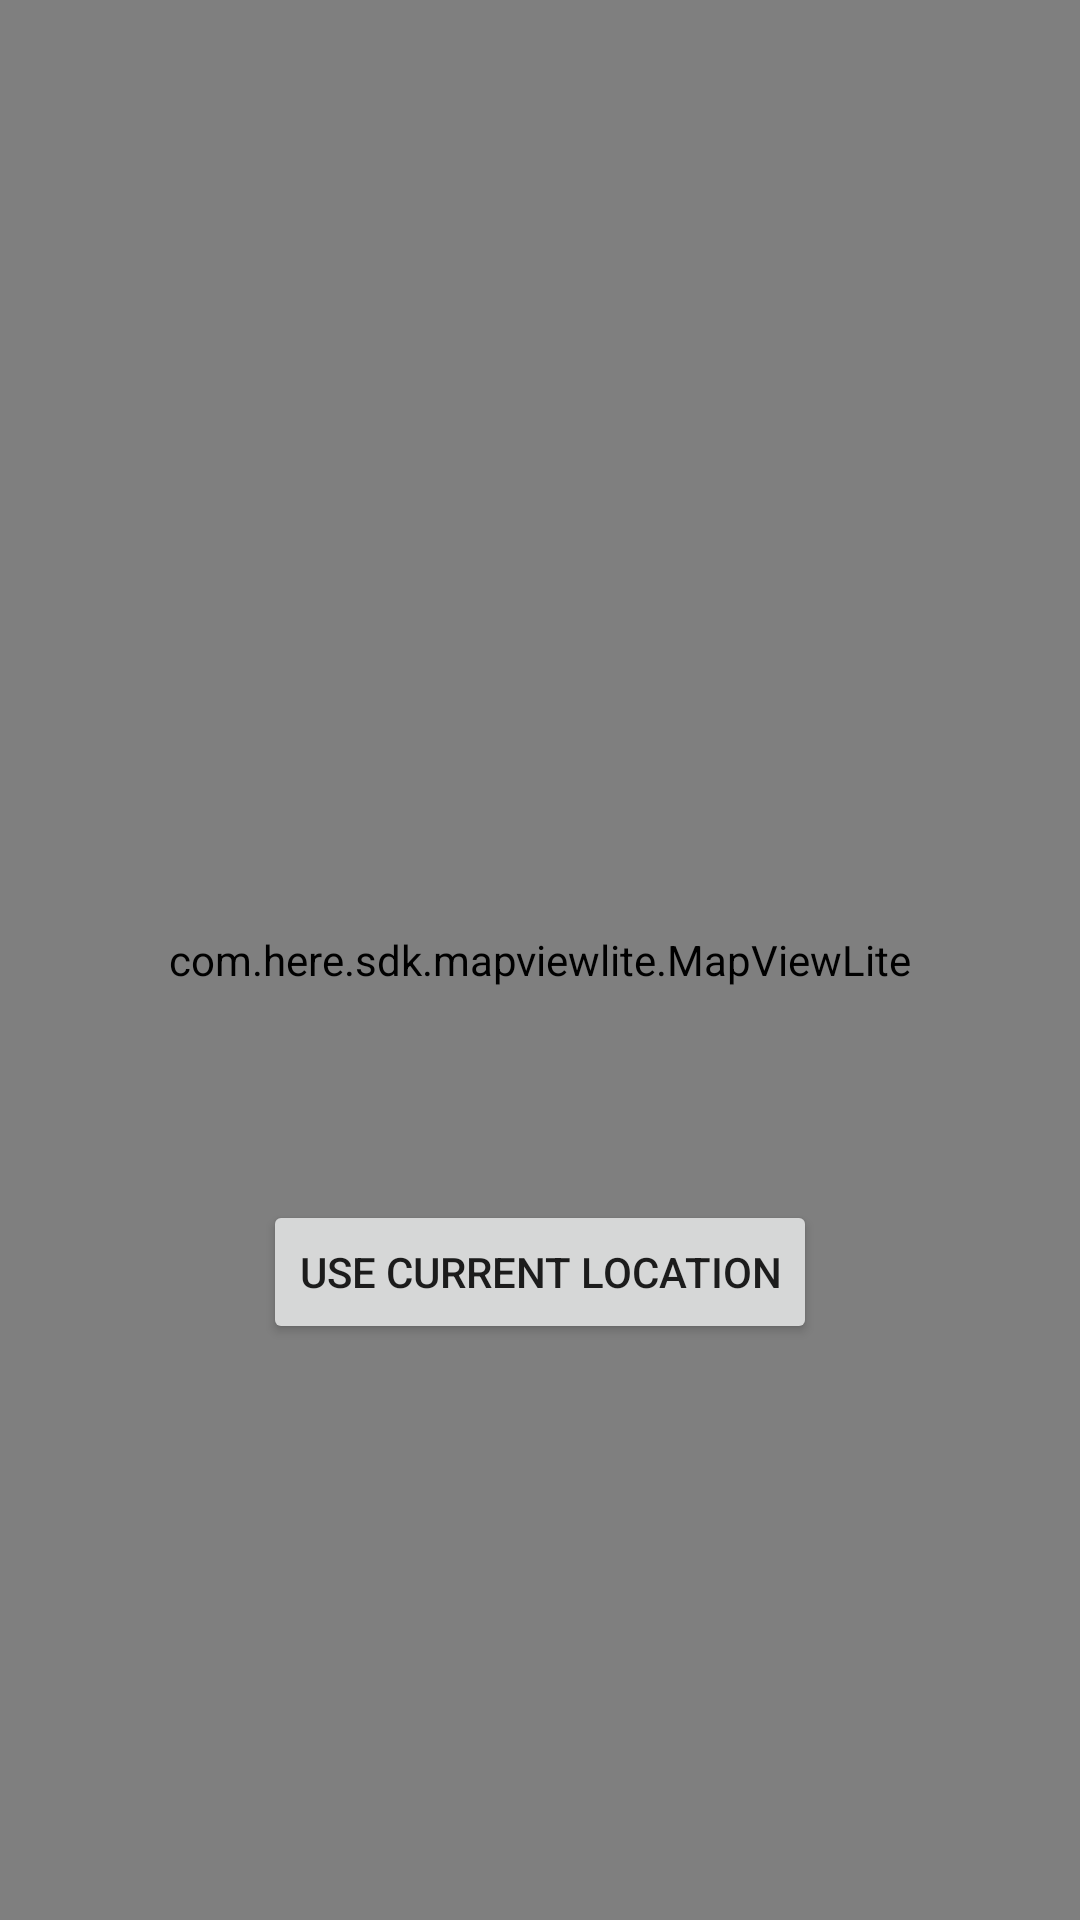

Android layout source for this screen:
<!-- AndroidManifest.xml: application theme AppTheme -->
<!-- res/layout/activity_main.xml -->
<?xml version="1.0" encoding="utf-8"?>
<RelativeLayout xmlns:android="http://schemas.android.com/apk/res/android"
    xmlns:app="http://schemas.android.com/apk/res-auto"
    xmlns:tools="http://schemas.android.com/tools"
    android:layout_width="match_parent"
    android:layout_height="match_parent"
    android:orientation="vertical"
    tools:context=".MainActivity">

    <com.google.android.material.appbar.AppBarLayout
        android:id="@+id/toolBarContainer"
        android:layout_width="match_parent"
        android:layout_height="?attr/actionBarSize"
        android:background="@color/white">

        <androidx.appcompat.widget.Toolbar
            android:id="@+id/topBar"
            android:layout_width="match_parent"
            android:layout_height="match_parent"
            android:minHeight="?attr/actionBarSize"
            android:theme="@style/overflowMenuColor"
            app:contentInsetStart="0dp">

            <RelativeLayout
                android:layout_width="match_parent"
                android:layout_height="match_parent"
                android:clickable="true"
                android:focusable="true"
                android:focusableInTouchMode="true"
                android:orientation="vertical">

                <SearchView
                    android:id="@+id/MainActivity_srcview_location"
                    android:layout_width="match_parent"
                    android:layout_height="match_parent"
                    android:layout_alignParentStart="true"
                    android:iconifiedByDefault="false"
                    android:imeOptions="actionSearch"
                    android:queryHint="@string/MainActivity_hint_search"
                    android:theme="@style/searchViewTheme" />

            </RelativeLayout>

        </androidx.appcompat.widget.Toolbar>

    </com.google.android.material.appbar.AppBarLayout>

    <Button
        android:id="@+id/MainActivity_btn_useCurrentLocation"
        android:layout_width="wrap_content"
        android:layout_height="wrap_content"
        android:layout_centerHorizontal="true"
        android:layout_marginTop="400dp"
        android:text="@string/MainActivity_curLoc" />

    <com.here.sdk.mapviewlite.MapViewLite
        android:id="@+id/map_view"
        android:layout_width="match_parent"
        android:layout_height="match_parent">
    </com.here.sdk.mapviewlite.MapViewLite>

</RelativeLayout>
<!-- resources referenced by this layout -->
<resources>
  <string name="MainActivity_curLoc">Use Current Location</string>
  <string name="MainActivity_hint_search">Enter your location</string>
  <style name="overflowMenuColor" parent="ThemeOverlay.AppCompat.ActionBar">
          <item name="android:textColorSecondary">@color/black</item>
      </style>
  <style name="searchViewTheme" parent="Widget.AppCompat.Light.SearchView">
          <item name="android:textColorHint">@color/black</item>
      </style>
  <style name="AppTheme" parent="Theme.AppCompat.Light.DarkActionBar">
          
          <item name="colorPrimary">@color/colorPrimary</item>
          <item name="colorPrimaryDark">@color/colorPrimaryDark</item>
          <item name="colorAccent">@color/colorAccent</item>
      </style>
  <!-- not gathered from this repository: default colours our renderer supplied (Android Studio template values) -->
  <color name="black">#FF000000</color>
  <color name="white">#FFFFFFFF</color>
  <color name="colorPrimary">#FF6200EE</color>
  <color name="colorPrimaryDark">#FF3700B3</color>
  <color name="colorAccent">#FF03DAC5</color>
</resources>
